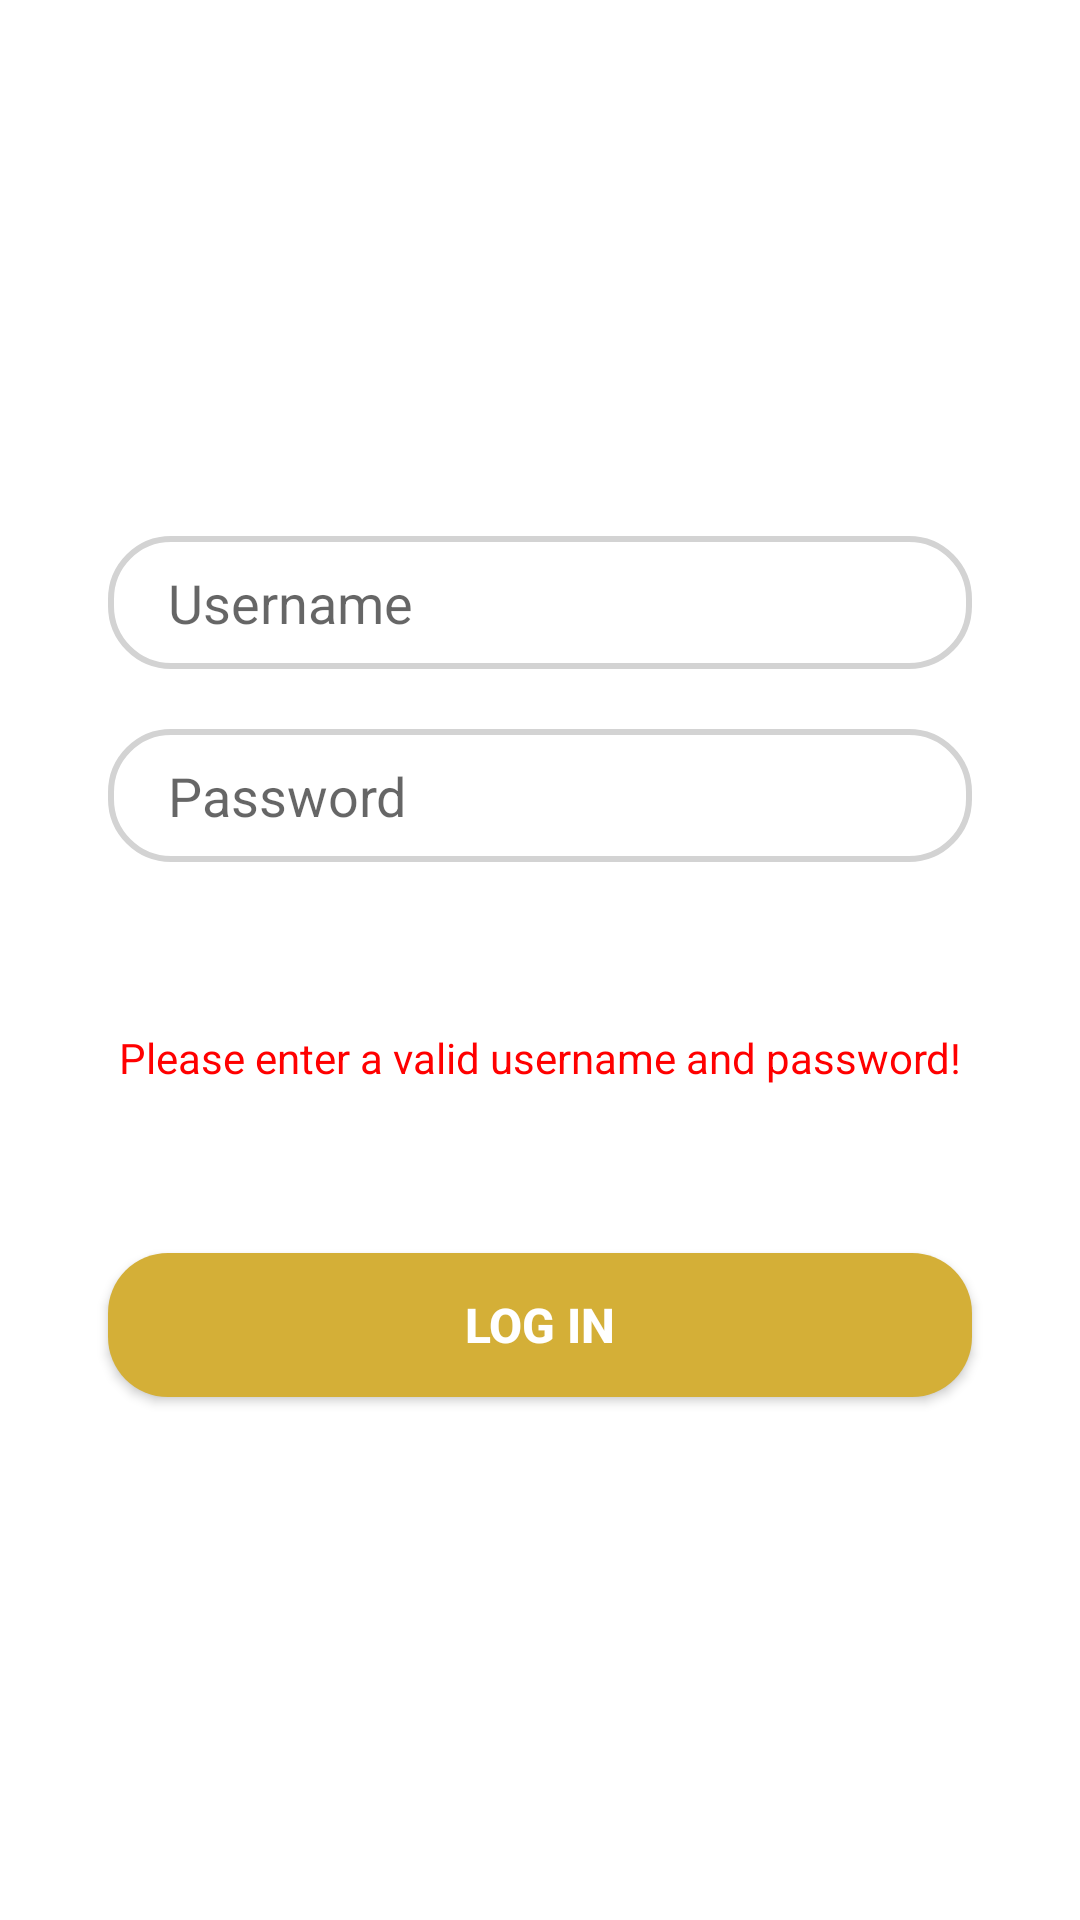

The Android layout XML behind this screen, and the referenced resources:
<!-- AndroidManifest.xml: application theme Theme.MobileDevelopmentProject -->
<!-- res/layout/login_tab_fragment.xml -->
<?xml version="1.0" encoding="utf-8"?>

<androidx.constraintlayout.widget.ConstraintLayout xmlns:android="http://schemas.android.com/apk/res/android"
    xmlns:app="http://schemas.android.com/apk/res-auto"
    android:layout_width="match_parent"
    android:layout_height="match_parent">

    <EditText
        android:id="@+id/Username"
        android:layout_width="0dp"
        android:layout_height="wrap_content"
        android:background="@drawable/edit_text_bg"
        app:layout_constraintWidth_percent=".8"
        app:layout_constraintVertical_bias=".3"
        app:layout_constraintHorizontal_bias=".5"
        android:hint="Username"
        android:paddingLeft="20dp"
        android:paddingTop="10dp"
        android:paddingBottom="10dp"
        app:layout_constraintBottom_toBottomOf="parent"
        app:layout_constraintEnd_toEndOf="parent"
        app:layout_constraintStart_toStartOf="parent"
        app:layout_constraintTop_toTopOf="parent" />

    <EditText
        android:id="@+id/Password"
        android:layout_width="0dp"
        android:layout_height="wrap_content"
        android:hint="Password"
        android:inputType="textPassword"
        android:background="@drawable/edit_text_bg"
        android:paddingLeft="20dp"
        android:paddingTop="10dp"
        android:paddingBottom="10dp"
        app:layout_constraintVertical_bias="0"
        android:layout_marginTop="20dp"
        app:layout_constraintBottom_toBottomOf="parent"
        app:layout_constraintEnd_toEndOf="parent"
        app:layout_constraintHorizontal_bias=".5"
        app:layout_constraintStart_toStartOf="parent"
        app:layout_constraintTop_toBottomOf="@+id/Username"
        app:layout_constraintWidth_percent=".8" />

    <TextView
        android:id="@+id/errors"
        android:layout_width="wrap_content"
        android:layout_height="wrap_content"
        android:text="Please enter a valid username and password!"
        android:textColor="@color/red"
        app:layout_constraintBottom_toTopOf="@+id/loginButton"
        app:layout_constraintEnd_toEndOf="parent"
        app:layout_constraintStart_toStartOf="parent"
        app:layout_constraintTop_toBottomOf="@+id/Password" />

    <androidx.appcompat.widget.AppCompatButton
        android:id="@+id/loginButton"
        android:layout_width="0dp"
        android:layout_height="wrap_content"
        android:background="@drawable/button_bg"
        android:text="@string/login_text"
        android:textColor="@color/white"
        android:textSize="16sp"
        android:textStyle="bold"
        android:layout_marginTop="20dp"
        app:layout_constraintBottom_toBottomOf="parent"
        app:layout_constraintEnd_toEndOf="parent"
        app:layout_constraintStart_toStartOf="parent"
        app:layout_constraintTop_toBottomOf="@+id/Username"
        app:layout_constraintWidth_percent=".8" />

</androidx.constraintlayout.widget.ConstraintLayout>
<!-- resources referenced by this layout -->
<resources>
  <color name="red">#FF0000</color>
  <color name="white">#FFFFFFFF</color>
  <!-- drawable button_bg (drawable) -->
  <?xml version="1.0" encoding="utf-8"?>
  
  <shape xmlns:android="http://schemas.android.com/apk/res/android">
      <corners android:radius="20dp"/>
      <solid android:color="@color/gold"/>
  </shape>
  <!-- drawable edit_text_bg (drawable) -->
  <?xml version="1.0" encoding="utf-8"?>
  
  <shape xmlns:android="http://schemas.android.com/apk/res/android">
      <corners android:radius="20dp"/>
      <stroke android:width="2dp"
              android:color="#D3D3D3"/>
  </shape>
  <string name="login_text">Log In</string>
  <style name="Theme.MobileDevelopmentProject" parent="Theme.MaterialComponents.DayNight.NoActionBar">
          
          <item name="colorPrimary">@color/purple_500</item>
          <item name="colorPrimaryVariant">@color/purple_700</item>
          <item name="colorOnPrimary">@color/white</item>
          
          <item name="colorSecondary">@color/teal_200</item>
          <item name="colorOnSecondary">@color/black</item>
          
          <item name="android:statusBarColor" tools:targetApi="l">?attr/colorPrimaryVariant</item>
          
      </style>
  <color name="gold">#D4AF37</color>
  <color name="purple_500">#FF6200EE</color>
  <color name="purple_700">#FF3700B3</color>
  <color name="teal_200">#FF03DAC5</color>
  <color name="black">#FF000000</color>
</resources>
